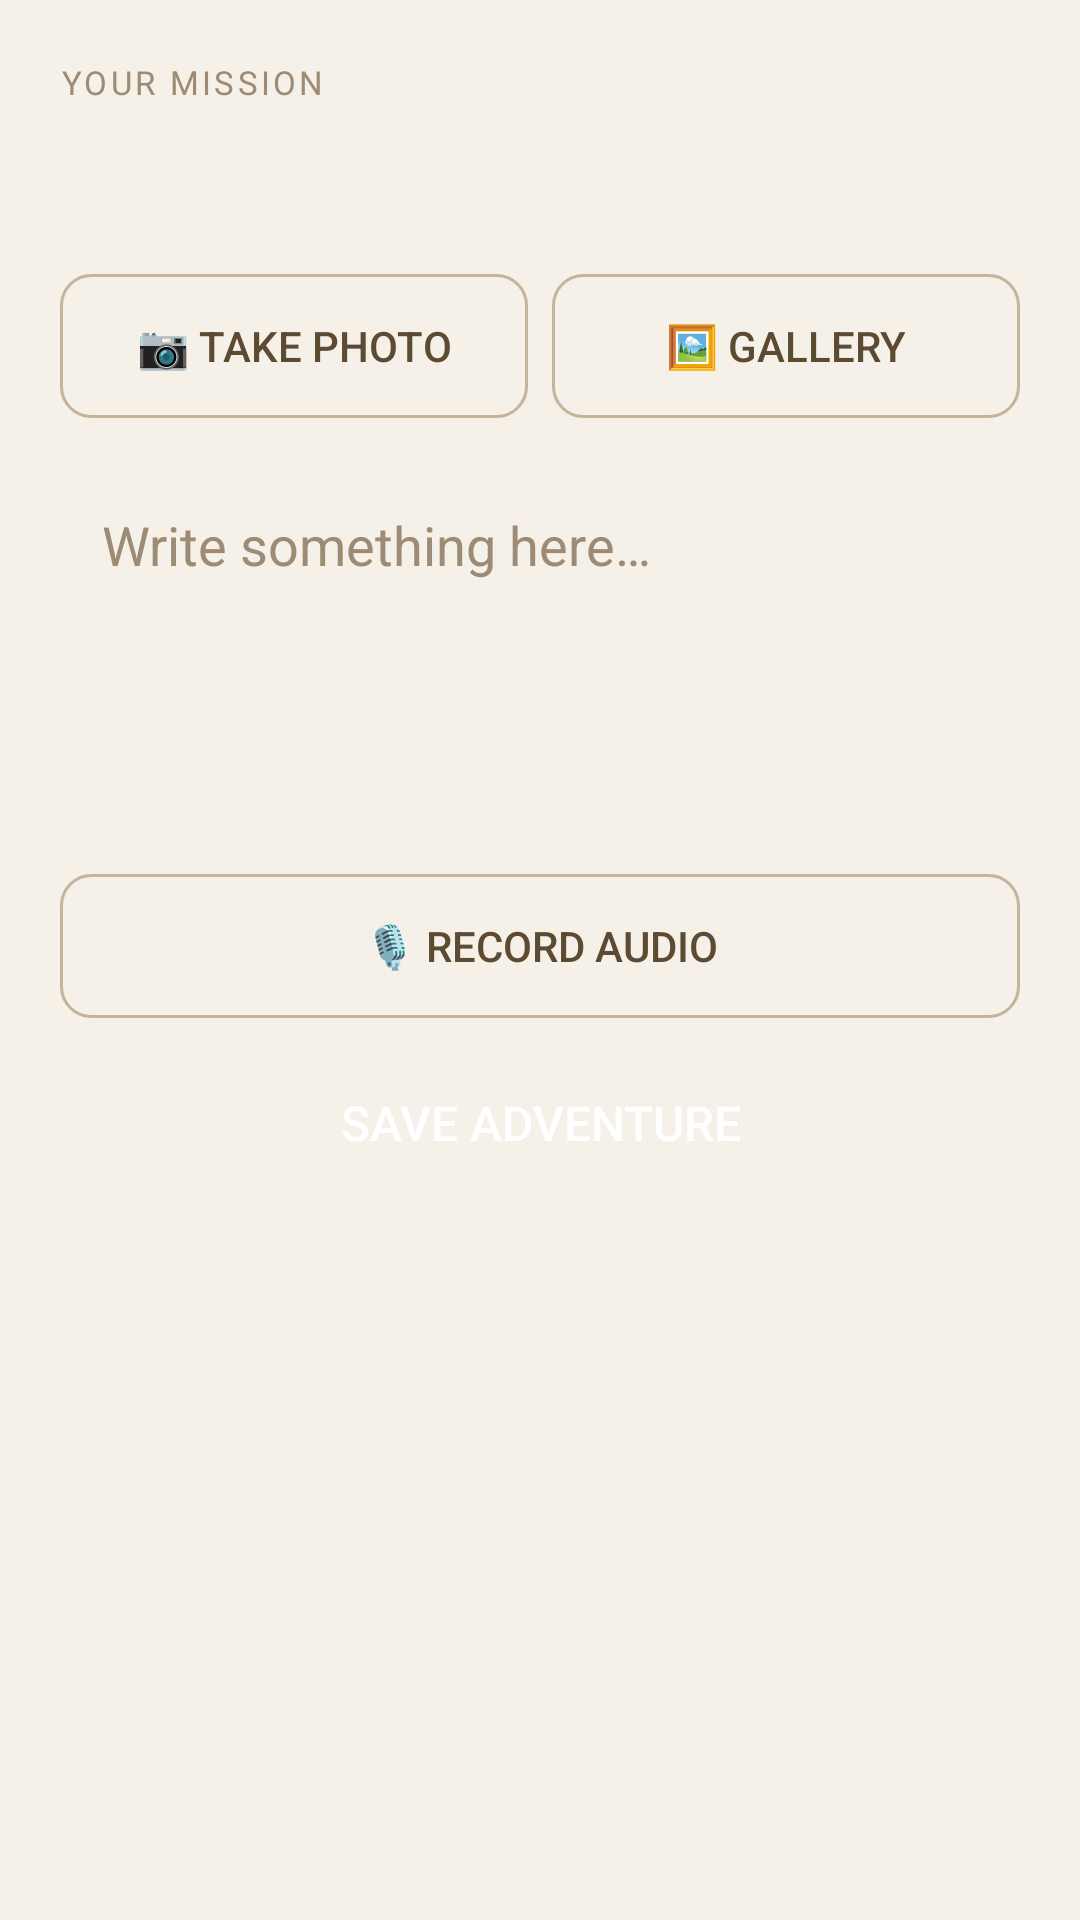

Write the Android layout XML for this screen, with the resource values it uses.
<!-- AndroidManifest.xml: application theme AppTheme -->
<!-- res/layout/activity_complete.xml -->
<?xml version="1.0" encoding="utf-8"?>
<ScrollView xmlns:android="http://schemas.android.com/apk/res/android"
    android:layout_width="match_parent"
    android:layout_height="match_parent"
    android:background="@color/background">

    <LinearLayout
        android:layout_width="match_parent"
        android:layout_height="wrap_content"
        android:orientation="vertical"
        android:padding="20dp">

        
        <TextView
            android:layout_width="wrap_content"
            android:layout_height="wrap_content"
            android:text="@string/label_your_mission"
            android:textSize="11sp"
            android:textColor="@color/text_secondary"
            android:textAllCaps="true"
            android:letterSpacing="0.1"
            android:layout_marginBottom="4dp" />

        <TextView
            android:id="@+id/text_mission_label"
            android:layout_width="wrap_content"
            android:layout_height="wrap_content"
            android:textSize="12sp"
            android:textColor="@color/accent"
            android:layout_marginBottom="6dp" />

        <TextView
            android:id="@+id/text_mission"
            android:layout_width="match_parent"
            android:layout_height="wrap_content"
            android:textSize="17sp"
            android:fontFamily="serif"
            android:textColor="@color/text_primary"
            android:lineSpacingMultiplier="1.45"
            android:layout_marginBottom="8dp" />

        <TextView
            android:id="@+id/text_constraint"
            android:layout_width="match_parent"
            android:layout_height="wrap_content"
            android:textSize="13sp"
            android:textStyle="italic"
            android:textColor="@color/text_secondary"
            android:lineSpacingMultiplier="1.4"
            android:visibility="gone"
            android:layout_marginBottom="20dp" />

        
        <ImageView
            android:id="@+id/img_photo_preview"
            android:layout_width="match_parent"
            android:layout_height="220dp"
            android:scaleType="centerCrop"
            android:visibility="gone"
            android:layout_marginBottom="12dp" />

        
        <LinearLayout
            android:layout_width="match_parent"
            android:layout_height="wrap_content"
            android:orientation="horizontal"
            android:layout_marginBottom="16dp">

            <Button
                android:id="@+id/btn_take_photo"
                android:layout_width="0dp"
                android:layout_height="wrap_content"
                android:layout_weight="1"
                android:text="@string/btn_take_photo"
                android:textColor="@color/primary"
                android:background="@drawable/bg_btn_secondary"
                android:stateListAnimator="@null"
                android:layout_marginEnd="8dp"
                android:padding="12dp" />

            <Button
                android:id="@+id/btn_pick_photo"
                android:layout_width="0dp"
                android:layout_height="wrap_content"
                android:layout_weight="1"
                android:text="@string/btn_pick_photo"
                android:textColor="@color/primary"
                android:background="@drawable/bg_btn_secondary"
                android:stateListAnimator="@null"
                android:padding="12dp" />

        </LinearLayout>

        
        <EditText
            android:id="@+id/edit_text_entry"
            android:layout_width="match_parent"
            android:layout_height="120dp"
            android:hint="@string/hint_text_entry"
            android:background="@drawable/bg_card"
            android:padding="14dp"
            android:textColor="@color/text_primary"
            android:textColorHint="@color/text_secondary"
            android:gravity="top|start"
            android:inputType="textMultiLine|textCapSentences"
            android:layout_marginBottom="16dp" />

        
        <Button
            android:id="@+id/btn_record_audio"
            android:layout_width="match_parent"
            android:layout_height="wrap_content"
            android:text="@string/btn_record_audio"
            android:textColor="@color/primary"
            android:background="@drawable/bg_btn_secondary"
            android:stateListAnimator="@null"
            android:padding="12dp"
            android:layout_marginBottom="8dp" />

        <TextView
            android:id="@+id/text_audio_status"
            android:layout_width="wrap_content"
            android:layout_height="wrap_content"
            android:textColor="@color/accent"
            android:textSize="13sp"
            android:visibility="gone"
            android:layout_marginBottom="24dp" />

        
        <Button
            android:id="@+id/btn_save"
            android:layout_width="match_parent"
            android:layout_height="wrap_content"
            android:text="@string/btn_save"
            android:textColor="@color/on_primary"
            android:textSize="16sp"
            android:background="@drawable/bg_btn_primary"
            android:stateListAnimator="@null"
            android:padding="16dp" />

    </LinearLayout>
</ScrollView>
<!-- resources referenced by this layout -->
<resources>
  <color name="accent">#8B6D47</color>
  <color name="background">#F5F0E8</color>
  <color name="on_primary">#FFFFFF</color>
  <color name="primary">#5C4A32</color>
  <color name="text_primary">#2D2420</color>
  <color name="text_secondary">#9E8B75</color>
  <!-- drawable bg_btn_secondary (drawable) -->
  <?xml version="1.0" encoding="utf-8"?>
  <shape xmlns:android="http://schemas.android.com/apk/res/android"
      android:shape="rectangle">
      <solid android:color="@android:color/transparent" />
      <stroke android:width="1dp" android:color="@color/btn_secondary_stroke" />
      <corners android:radius="10dp" />
  </shape>
  <string name="btn_pick_photo">\uD83D\uDDBC  Gallery</string>
  <string name="btn_record_audio">\uD83C\uDF99  Record Audio</string>
  <string name="btn_save">Save Adventure</string>
  <string name="btn_take_photo">\uD83D\uDCF7  Take Photo</string>
  <string name="hint_text_entry">Write something here\u2026</string>
  <string name="label_your_mission">Your mission</string>
  <style name="AppTheme" parent="android:Theme.Material.Light.NoActionBar">
          <item name="android:colorPrimary">@color/primary</item>
          <item name="android:colorAccent">@color/accent</item>
          <item name="android:windowBackground">@color/background</item>
          <item name="android:statusBarColor">@color/background</item>
          <item name="android:navigationBarColor">@color/background</item>
      </style>
  <color name="btn_secondary_stroke">#C4B49A</color>
</resources>
